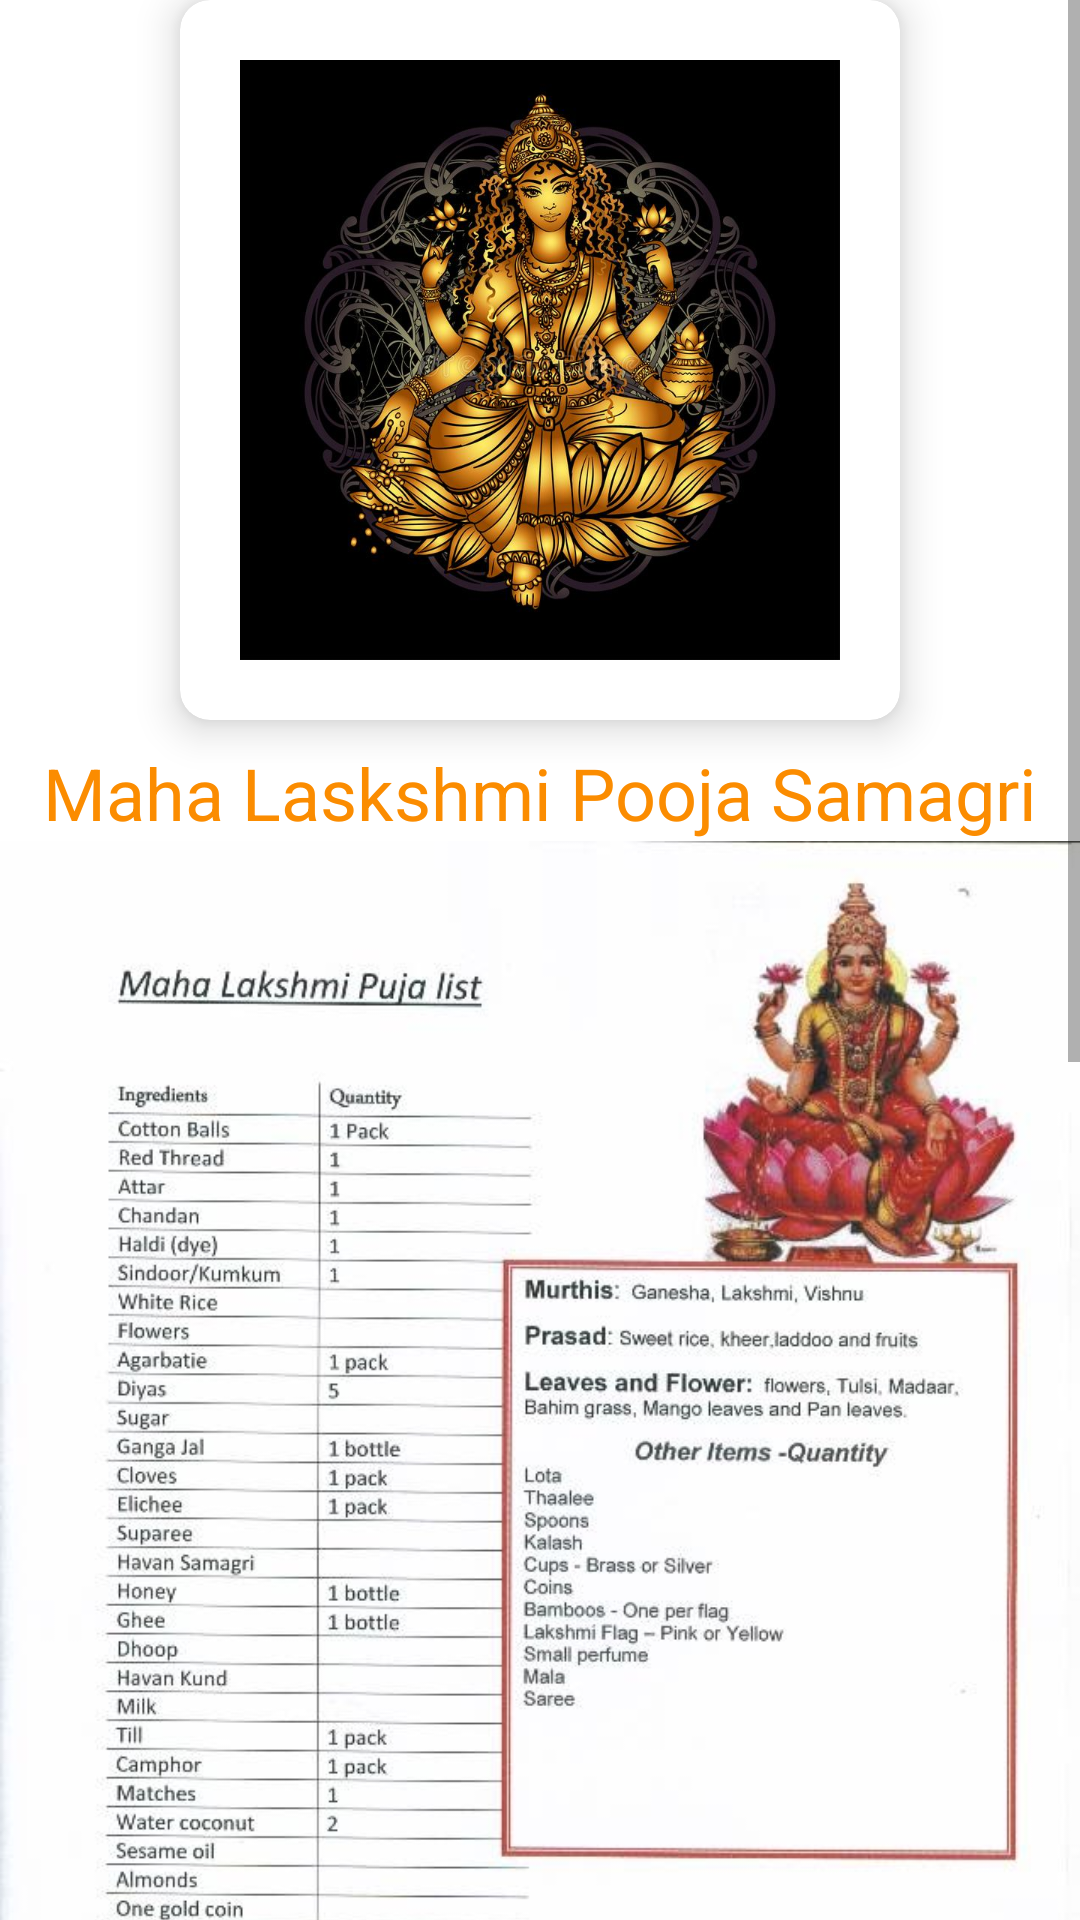

The Android layout XML behind this screen, and the referenced resources:
<!-- AndroidManifest.xml: application theme Theme.PanditJi -->
<!-- res/layout/activity_laxmi_pooja.xml -->
<?xml version="1.0" encoding="utf-8"?>
<ScrollView xmlns:android="http://schemas.android.com/apk/res/android"
    xmlns:app="http://schemas.android.com/apk/res-auto"
    xmlns:tools="http://schemas.android.com/tools"
    android:layout_width="match_parent"
    android:layout_height="match_parent"
    tools:context="poojaSamagri.laxmiPooja">

    <androidx.constraintlayout.widget.ConstraintLayout
        android:layout_width="match_parent"
        android:layout_height="wrap_content">

        <androidx.cardview.widget.CardView
            android:id="@+id/cardView2"
            android:layout_width="wrap_content"
            android:layout_height="wrap_content"
            app:cardCornerRadius="10dp"
            app:cardElevation="8dp"
            app:layout_constraintEnd_toEndOf="parent"
            app:layout_constraintStart_toStartOf="parent"
            app:layout_constraintTop_toTopOf="parent">

            <androidx.constraintlayout.widget.ConstraintLayout
                android:layout_width="match_parent"
                android:layout_height="match_parent"
                android:padding="20dp">

                <ImageView
                    android:id="@+id/imageView5"
                    android:layout_width="200dp"
                    android:layout_height="200dp"
                    android:scaleType="fitXY"
                    app:layout_constraintBottom_toBottomOf="parent"
                    app:layout_constraintEnd_toEndOf="parent"
                    app:layout_constraintStart_toStartOf="parent"
                    app:layout_constraintTop_toTopOf="parent"
                    app:srcCompat="@drawable/laxmi" />
            </androidx.constraintlayout.widget.ConstraintLayout>

        </androidx.cardview.widget.CardView>

        <TextView
            android:id="@+id/textView9"
            android:layout_width="wrap_content"
            android:layout_height="wrap_content"
            android:layout_marginTop="8dp"
            android:text="Maha Laskshmi Pooja Samagri"
            android:textColor="#FB8C00"
            android:textSize="24sp"
            app:layout_constraintEnd_toEndOf="parent"
            app:layout_constraintStart_toStartOf="parent"
            app:layout_constraintTop_toBottomOf="@+id/cardView2" />

        <ImageView
            android:id="@+id/imageView6"
            android:layout_width="0dp"
            android:layout_height="wrap_content"
            android:scaleType="fitStart"
            app:layout_constraintEnd_toEndOf="parent"
            app:layout_constraintStart_toStartOf="parent"
            app:layout_constraintTop_toBottomOf="@+id/textView9"
            app:srcCompat="@drawable/laxmipooja" />

    </androidx.constraintlayout.widget.ConstraintLayout>

</ScrollView>
<!-- resources referenced by this layout -->
<resources>
  <!-- drawable laxmi: jpg bitmap (drawable, 107309 bytes) -->
  <!-- drawable laxmipooja: jpg bitmap (drawable, 69777 bytes) -->
  <style name="Theme.PanditJi" parent="Theme.MaterialComponents.DayNight.DarkActionBar">
          
          <item name="colorPrimary">@color/purple_500</item>
          <item name="colorPrimaryVariant">@color/purple_700</item>
          <item name="colorOnPrimary">@color/white</item>
          
          <item name="colorSecondary">@color/teal_200</item>
          <item name="colorSecondaryVariant">@color/teal_700</item>
          <item name="colorOnSecondary">@color/black</item>
          
          <item name="android:statusBarColor" tools:targetApi="l">?attr/colorPrimaryVariant</item>
          
      </style>
  <color name="purple_500">#FF9800</color>
  <color name="purple_700">#FF3700B3</color>
  <color name="white">#FFFFFFFF</color>
  <color name="teal_200">#FF03DAC5</color>
  <color name="teal_700">#FF018786</color>
  <color name="black">#FF000000</color>
</resources>
